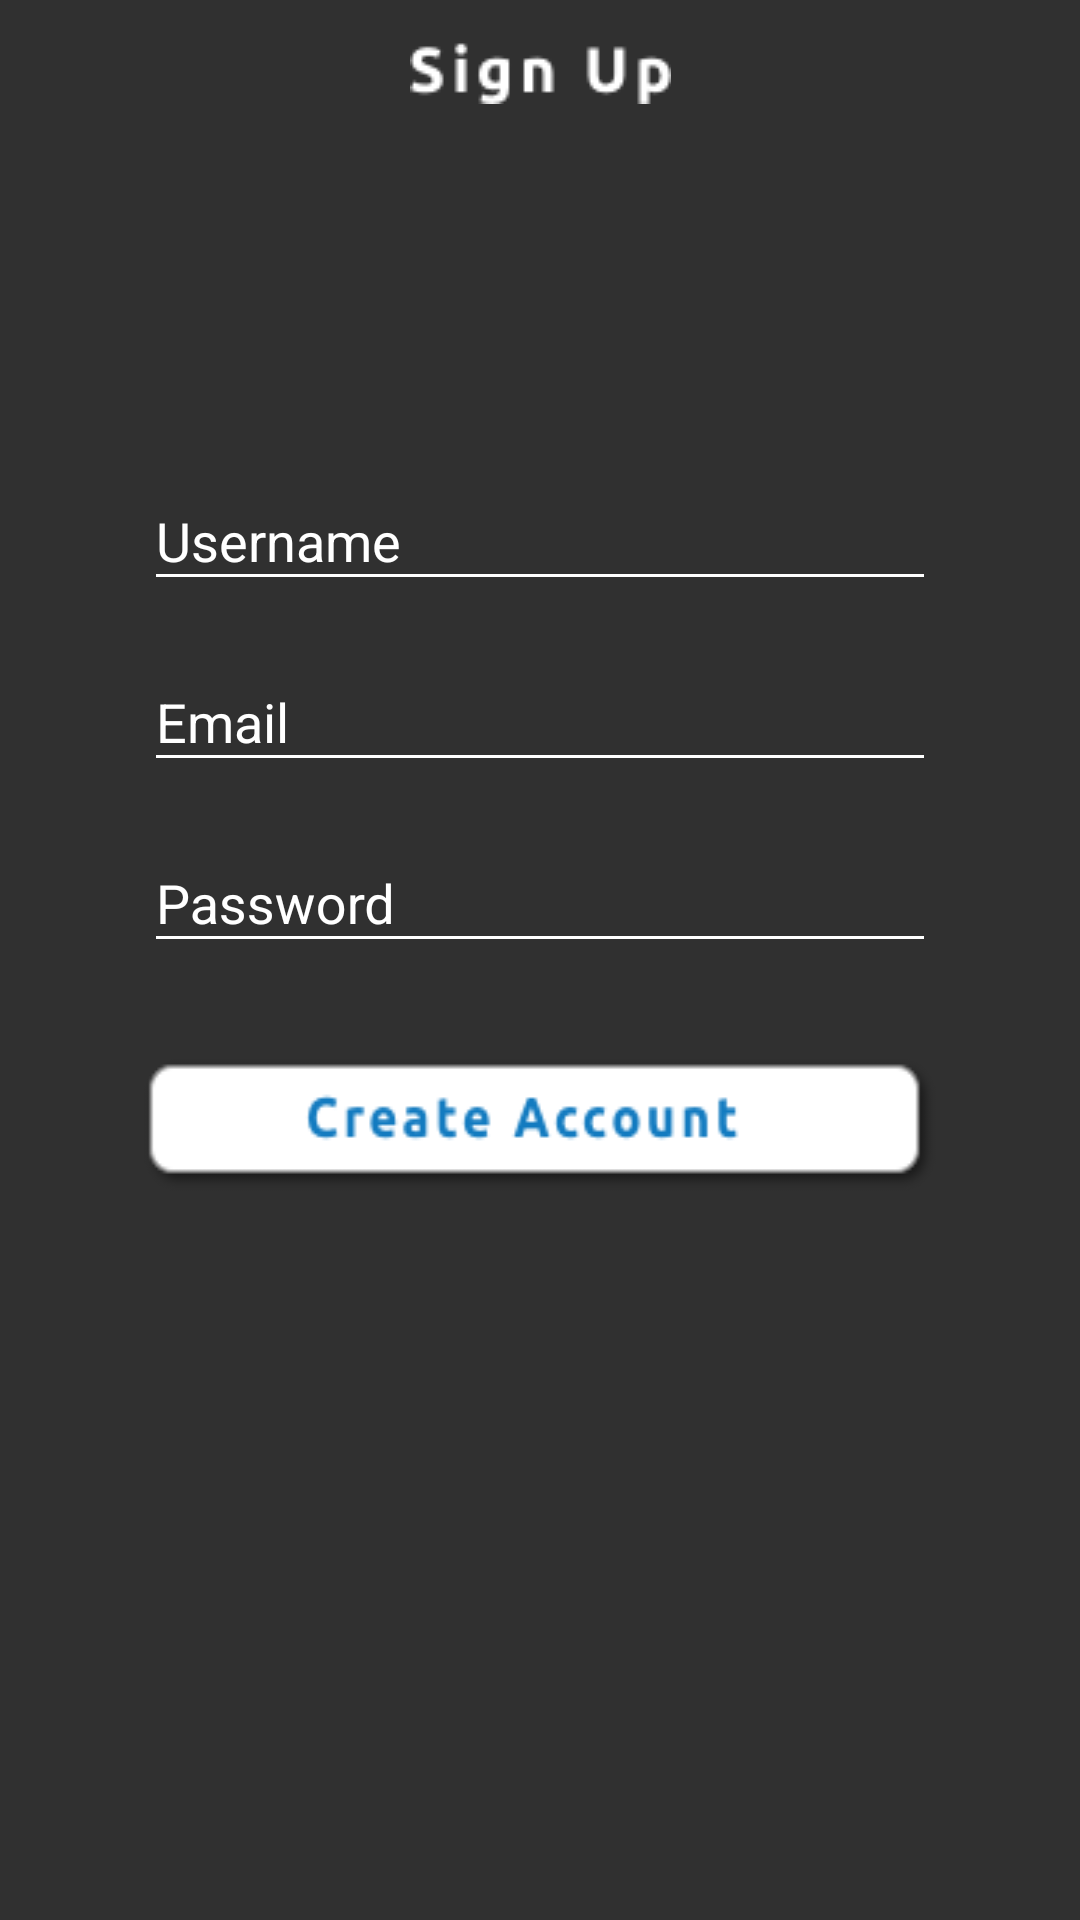

Android layout source for this screen:
<!-- AndroidManifest.xml: application theme Theme.Design.NoActionBar -->
<!-- res/layout/fragment_create_account.xml -->
<?xml version="1.0" encoding="utf-8"?>
<androidx.constraintlayout.widget.ConstraintLayout xmlns:android="http://schemas.android.com/apk/res/android"
    xmlns:app="http://schemas.android.com/apk/res-auto"
    xmlns:tools="http://schemas.android.com/tools"
    android:layout_width="match_parent"
    android:layout_height="match_parent"
    android:orientation="vertical"
    android:background="@drawable/gradientbackgroundmdpi"
    tools:context=".CreateAccount">

    <ImageView
        android:id="@+id/imageView"
        android:layout_width="match_parent"
        android:layout_height="wrap_content"
        android:layout_gravity="center"
        android:layout_margin="@android:dimen/app_icon_size"
        android:adjustViewBounds="true"
        android:src="@drawable/logo_enhanced"
        app:layout_constraintEnd_toEndOf="parent"
        app:layout_constraintStart_toStartOf="parent"
        app:layout_constraintTop_toTopOf="parent" />

    <com.google.android.material.textfield.TextInputLayout
        android:theme="@style/EditTextTheme"
        android:id="@+id/textInputLayout3"
        android:layout_width="0dp"
        android:layout_height="wrap_content"
        android:layout_marginTop="100dp"
        android:textColorHint="@color/white"
        app:layout_constraintEnd_toEndOf="@+id/imageView"
        app:layout_constraintStart_toStartOf="@+id/imageView"
        app:layout_constraintTop_toBottomOf="@+id/imageView">

        <EditText
            android:id="@+id/username_box"
            android:layout_width="match_parent"
            android:layout_height="wrap_content"
            android:gravity="center_vertical"
            android:hint="Username"
            android:imeOptions="actionDone"
            android:inputType="textCapSentences"
            android:maxLength="20"
            android:singleLine="true"
            android:textColor="@color/white"
            android:textColorHint="@color/white"
            android:theme="@style/EditTextTheme" />

    </com.google.android.material.textfield.TextInputLayout>

    <com.google.android.material.textfield.TextInputLayout
        android:id="@+id/textInputLayout4"
        android:layout_width="0dp"
        android:layout_height="wrap_content"
        android:layout_marginTop="8dp"
        android:theme="@style/EditTextTheme"
        android:textColorHint="@color/white"
        app:layout_constraintEnd_toEndOf="@+id/imageView"
        app:layout_constraintStart_toStartOf="@+id/imageView"
        app:layout_constraintTop_toBottomOf="@+id/textInputLayout3">

        <EditText
            android:id="@+id/email_box"
            android:layout_width="match_parent"
            android:layout_height="wrap_content"
            android:gravity="center_vertical"
            android:hint="Email"
            android:imeOptions="actionDone"
            android:inputType="textEmailAddress"
            android:maxLength="20"
            android:singleLine="true"
            android:textColor="@color/white"
            android:textColorHint="@color/white"
            android:theme="@style/EditTextTheme" />

    </com.google.android.material.textfield.TextInputLayout>

    <com.google.android.material.textfield.TextInputLayout
        android:id="@+id/textInputLayout5"
        android:layout_width="0dp"
        android:layout_height="wrap_content"
        android:layout_marginTop="8dp"
        android:theme="@style/EditTextTheme"
        android:textColorHint="@color/white"
        app:layout_constraintEnd_toEndOf="@+id/imageView"
        app:layout_constraintStart_toStartOf="@+id/imageView"
        app:layout_constraintTop_toBottomOf="@+id/textInputLayout4">

        <EditText
            android:id="@+id/password_box"
            android:layout_width="match_parent"
            android:layout_height="wrap_content"
            android:gravity="center_vertical"
            android:hint="Password"
            android:imeOptions="actionDone"
            android:inputType="textPassword"
            android:maxLength="20"
            android:singleLine="true"
            android:textColor="@color/white"
            android:textColorHint="@color/white"
            android:theme="@style/EditTextTheme" />

    </com.google.android.material.textfield.TextInputLayout>

    <ImageButton
        android:id="@+id/create_account_finish_btn"
        android:layout_width="0dp"
        android:layout_height="wrap_content"
        android:layout_gravity="center"
        android:layout_marginTop="32dp"
        android:background="@null"
        android:src="@drawable/create_account"
        android:scaleType="fitXY"
        app:layout_constraintEnd_toEndOf="@+id/imageView"
        app:layout_constraintStart_toStartOf="@+id/imageView"
        app:layout_constraintTop_toBottomOf="@+id/textInputLayout5" />

    <ImageView
        android:id="@+id/sign_in"
        android:layout_width="wrap_content"
        android:layout_height="wrap_content"
        android:layout_marginStart="8dp"
        android:layout_marginLeft="8dp"
        android:layout_marginTop="8dp"
        android:layout_marginEnd="8dp"
        android:layout_marginRight="8dp"
        android:layout_marginBottom="8dp"
        android:src="@drawable/sign_up_text"
        app:layout_constraintBottom_toTopOf="@+id/imageView"
        app:layout_constraintEnd_toEndOf="parent"
        app:layout_constraintStart_toStartOf="parent"
        app:layout_constraintTop_toTopOf="parent" />

    <TextView
        android:id="@+id/errorMessage"
        android:layout_width="wrap_content"
        android:layout_height="wrap_content"
        android:layout_marginTop="8dp"
        android:layout_marginBottom="8dp"
        android:textColor="@color/white"
        android:background="#E82929"
        android:text=""
        android:textStyle="bold"
        app:layout_constraintBottom_toTopOf="@+id/create_account_finish_btn"
        app:layout_constraintStart_toStartOf="@+id/textInputLayout5"
        app:layout_constraintTop_toBottomOf="@+id/textInputLayout5" />

</androidx.constraintlayout.widget.ConstraintLayout>
<!-- resources referenced by this layout -->
<resources>
  <color name="white">#ffffff</color>
  <!-- drawable create_account: png bitmap (drawable, 4256 bytes) -->
  <!-- drawable sign_up_text: png bitmap (drawable, 1302 bytes) -->
  <style name="EditTextTheme" parent="Theme.AppCompat.Light.DarkActionBar">
          <item name="colorControlNormal">@color/white</item>
          <item name="colorControlActivated">@color/white</item>
          <item name="colorControlHighlight">@color/white</item>
      </style>
</resources>
